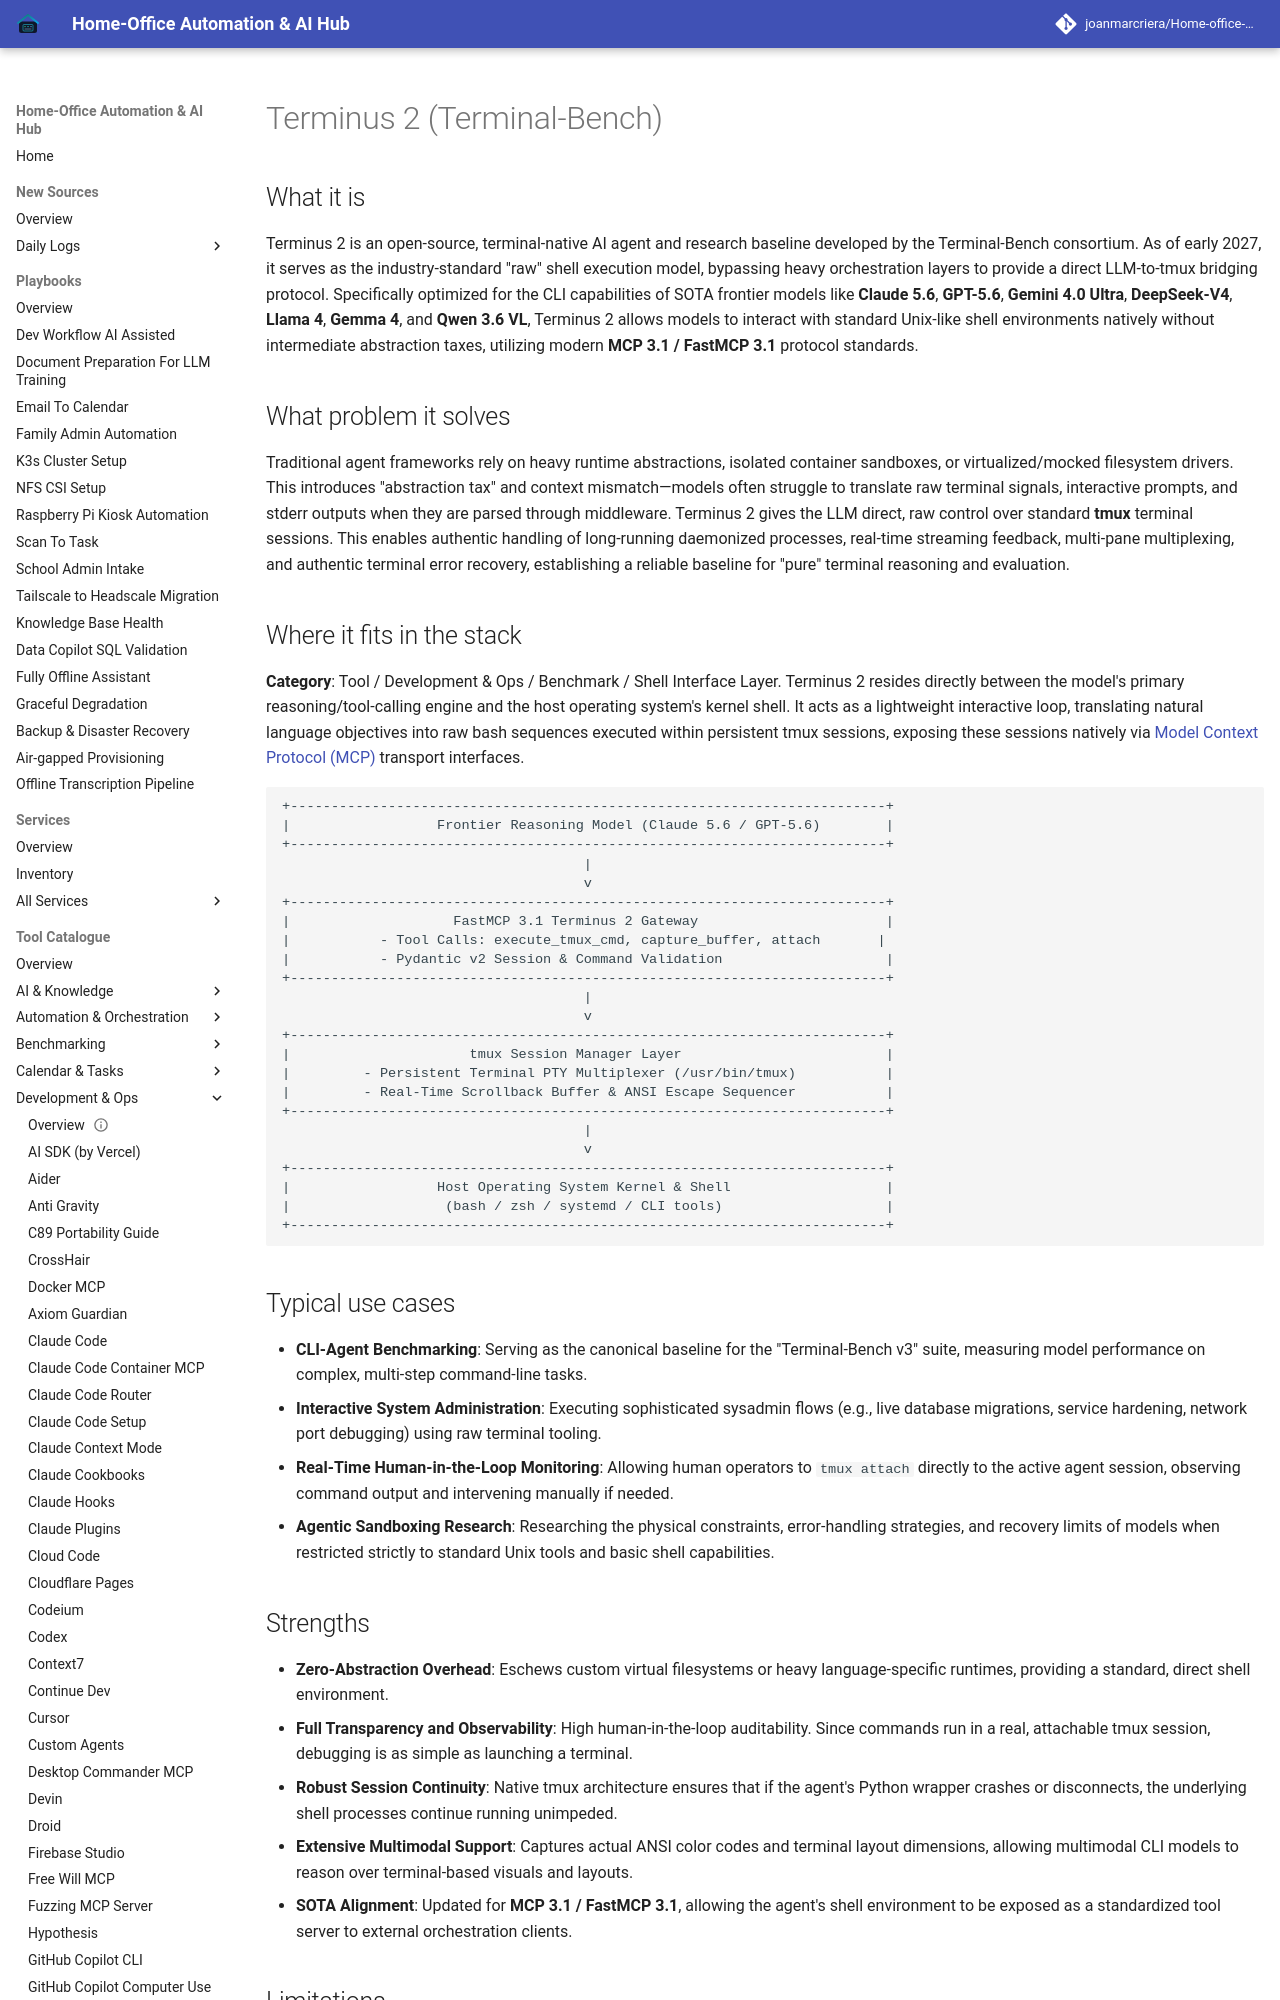

repository: joanmarcriera/Home-office-automations · page: tools/development_ops/terminus-2/index.html · generator: mkdocs

# Terminus 2 (Terminal-Bench)

## What it is
Terminus 2 is an open-source, terminal-native AI agent and research baseline developed by the Terminal-Bench consortium. As of early 2027, it serves as the industry-standard "raw" shell execution model, bypassing heavy orchestration layers to provide a direct LLM-to-tmux bridging protocol. Specifically optimized for the CLI capabilities of SOTA frontier models like **Claude 5.6**, **GPT-5.6**, **Gemini 4.0 Ultra**, **DeepSeek-V4**, **Llama 4**, **Gemma 4**, and **Qwen 3.6 VL**, Terminus 2 allows models to interact with standard Unix-like shell environments natively without intermediate abstraction taxes, utilizing modern **MCP 3.1 / FastMCP 3.1** protocol standards.

## What problem it solves
Traditional agent frameworks rely on heavy runtime abstractions, isolated container sandboxes, or virtualized/mocked filesystem drivers. This introduces "abstraction tax" and context mismatch—models often struggle to translate raw terminal signals, interactive prompts, and stderr outputs when they are parsed through middleware. Terminus 2 gives the LLM direct, raw control over standard **tmux** terminal sessions. This enables authentic handling of long-running daemonized processes, real-time streaming feedback, multi-pane multiplexing, and authentic terminal error recovery, establishing a reliable baseline for "pure" terminal reasoning and evaluation.

## Where it fits in the stack
**Category**: Tool / Development & Ops / Benchmark / Shell Interface Layer. Terminus 2 resides directly between the model's primary reasoning/tool-calling engine and the host operating system's kernel shell. It acts as a lightweight interactive loop, translating natural language objectives into raw bash sequences executed within persistent tmux sessions, exposing these sessions natively via [Model Context Protocol (MCP)](../automation_orchestration/mcp.md) transport interfaces.

```
+-------------------------------------------------------------------------+
|                  Frontier Reasoning Model (Claude 5.6 / GPT-5.6)        |
+-------------------------------------------------------------------------+
                                     |
                                     v
+-------------------------------------------------------------------------+
|                    FastMCP 3.1 Terminus 2 Gateway                       |
|           - Tool Calls: execute_tmux_cmd, capture_buffer, attach       |
|           - Pydantic v2 Session & Command Validation                    |
+-------------------------------------------------------------------------+
                                     |
                                     v
+-------------------------------------------------------------------------+
|                      tmux Session Manager Layer                         |
|         - Persistent Terminal PTY Multiplexer (/usr/bin/tmux)           |
|         - Real-Time Scrollback Buffer & ANSI Escape Sequencer           |
+-------------------------------------------------------------------------+
                                     |
                                     v
+-------------------------------------------------------------------------+
|                  Host Operating System Kernel & Shell                   |
|                   (bash / zsh / systemd / CLI tools)                    |
+-------------------------------------------------------------------------+
```
